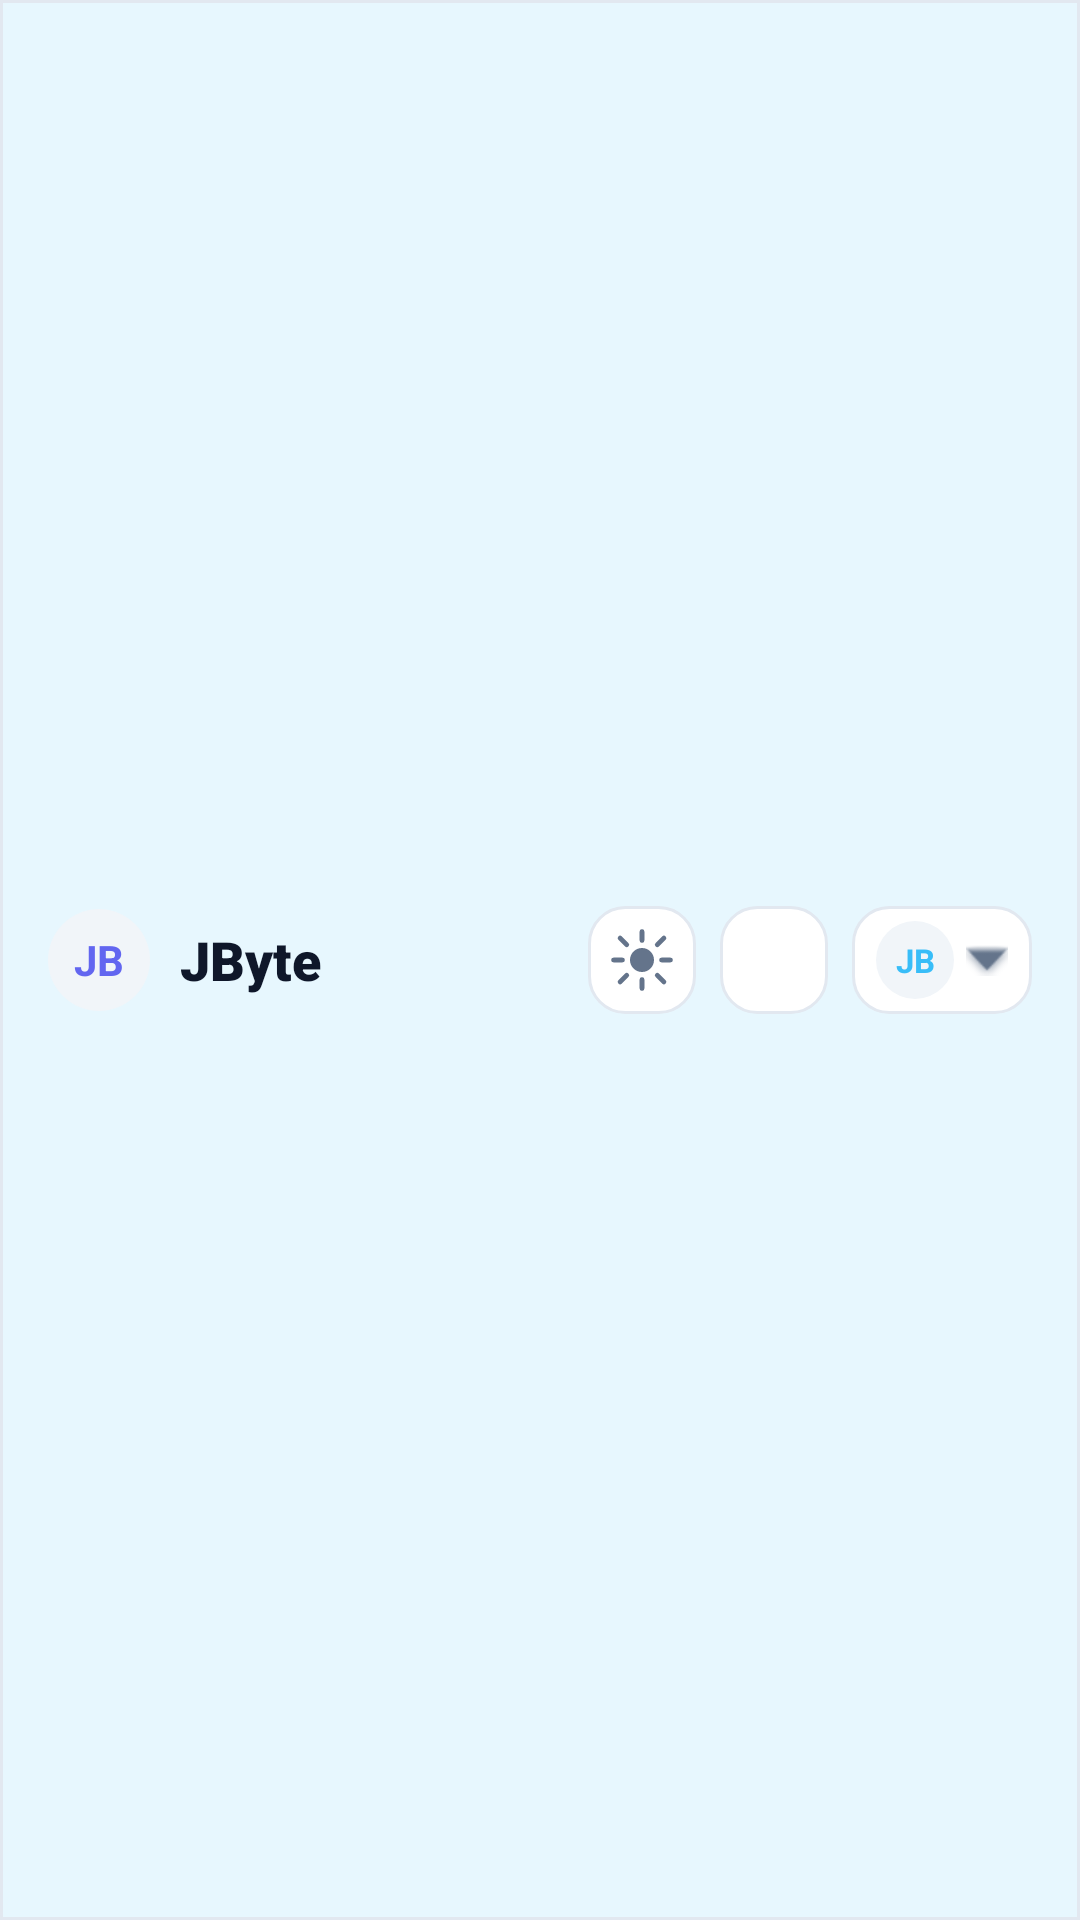

Produce the Android XML layout that renders to this screen, including the resource entries it uses.
<!-- AndroidManifest.xml: application theme Theme.OnlineDiary -->
<!-- res/layout/view_top_header.xml -->
<?xml version="1.0" encoding="utf-8"?>
<com.google.android.material.card.MaterialCardView
    xmlns:android="http://schemas.android.com/apk/res/android"
    xmlns:app="http://schemas.android.com/apk/res-auto"
    android:id="@+id/topHeaderRoot"
    android:layout_width="match_parent"
    android:layout_height="60dp"
    app:cardBackgroundColor="@color/schedule_surface"
    app:cardCornerRadius="0dp"
    app:cardElevation="8dp"
    app:strokeColor="@color/schedule_line"
    app:strokeWidth="1dp"
    app:cardMaxElevation="10dp">

    <LinearLayout
        android:layout_width="match_parent"
        android:layout_height="match_parent"
        android:gravity="center_vertical"
        android:orientation="horizontal"
        android:paddingHorizontal="16dp">

        <LinearLayout
            android:id="@+id/headerBrand"
            android:layout_width="wrap_content"
            android:layout_height="wrap_content"
            android:clickable="true"
            android:focusable="true"
            android:background="?attr/selectableItemBackgroundBorderless"
            android:gravity="center_vertical"
            android:orientation="horizontal">

            <TextView
                android:id="@+id/headerBrandBadge"
                android:layout_width="34dp"
                android:layout_height="34dp"
                android:background="@drawable/bg_dashboard_avatar"
                android:gravity="center"
                android:text="JB"
                android:textColor="@color/schedule_icon"
                android:textSize="14sp"
                android:textStyle="bold" />

            <TextView
                android:id="@+id/headerBrandTitle"
                android:layout_width="wrap_content"
                android:layout_height="wrap_content"
                android:layout_marginStart="10dp"
                android:fontFamily="sans-serif-black"
                android:text="JByte"
                android:textColor="@color/schedule_text"
                android:textSize="18sp" />
        </LinearLayout>

        <View
            android:layout_width="0dp"
            android:layout_height="0dp"
            android:layout_weight="1" />

        <ImageButton
            android:id="@+id/headerThemeButton"
            android:layout_width="36dp"
            android:layout_height="36dp"
            android:background="@drawable/bg_manage_action"
            android:contentDescription="Theme"
            android:src="@drawable/ic_theme_light"
            app:tint="@color/schedule_muted" />

        <ImageButton
            android:id="@+id/headerNotificationButton"
            android:layout_width="36dp"
            android:layout_height="36dp"
            android:layout_marginStart="8dp"
            android:background="@drawable/bg_manage_action"
            android:contentDescription="Notifications"
            android:src="@drawable/ic_header_info"
            app:tint="@color/schedule_muted" />

        <LinearLayout
            android:id="@+id/headerMenuButton"
            android:layout_width="wrap_content"
            android:layout_height="36dp"
            android:layout_marginStart="8dp"
            android:background="@drawable/bg_manage_action"
            android:clickable="true"
            android:focusable="true"
            android:gravity="center_vertical"
            android:orientation="horizontal"
            android:paddingHorizontal="8dp">

            <TextView
                android:id="@+id/headerAvatar"
                android:layout_width="26dp"
                android:layout_height="26dp"
                android:background="@drawable/bg_dashboard_avatar"
                android:gravity="center"
                android:text="JB"
                android:textColor="@color/schedule_accent"
                android:textSize="11sp"
                android:textStyle="bold" />

            <ImageView
                android:layout_width="14dp"
                android:layout_height="14dp"
                android:layout_marginStart="4dp"
                android:src="@android:drawable/arrow_down_float"
                app:tint="@color/schedule_muted" />
        </LinearLayout>
    </LinearLayout>
</com.google.android.material.card.MaterialCardView>
<!-- resources referenced by this layout -->
<resources>
  <color name="schedule_accent">#38BDF8</color>
  <color name="schedule_icon">#6266f0</color>
  <color name="schedule_line">#E2E8F0</color>
  <color name="schedule_muted">#64748B</color>
  <color name="schedule_surface">#FFFFFF</color>
  <color name="schedule_text">#0F172A</color>
  <!-- drawable bg_dashboard_avatar (drawable) -->
  <?xml version="1.0" encoding="utf-8"?>
  <shape xmlns:android="http://schemas.android.com/apk/res/android"
      android:shape="oval">
      <solid android:color="@color/schedule_surface_muted" />
  </shape>
  <!-- drawable bg_manage_action (drawable) -->
  <?xml version="1.0" encoding="utf-8"?>
  <shape xmlns:android="http://schemas.android.com/apk/res/android">
      <solid android:color="@color/schedule_surface" />
      <stroke
          android:width="1dp"
          android:color="@color/schedule_line" />
      <corners android:radius="12dp" />
  </shape>
  <style name="Theme.OnlineDiary" parent="Base.Theme.OnlineDiary" />
  <color name="schedule_surface_muted">#F1F5F9</color>
  <style name="Base.Theme.OnlineDiary" parent="Theme.Material3.DayNight.NoActionBar">
          <item name="android:forceDarkAllowed">false</item>
          <item name="android:windowBackground">@color/schedule_background</item>
          <item name="android:colorBackground">@color/schedule_background</item>
          <item name="android:textColorPrimary">@color/schedule_text</item>
          <item name="android:textColorSecondary">@color/schedule_muted</item>
          <item name="android:statusBarColor">@color/schedule_background</item>
          <item name="android:navigationBarColor">@color/schedule_background</item>
          <item name="android:windowLightStatusBar">true</item>
          <item name="android:windowLightNavigationBar">true</item>
  
          <item name="colorSurface">@color/schedule_surface</item>
          <item name="colorOnSurface">@color/schedule_text</item>
          <item name="colorPrimary">@color/schedule_accent</item>
          <item name="colorOnPrimary">@color/schedule_background</item>
          <item name="colorSecondary">@color/schedule_surface_muted</item>
          <item name="colorOnSecondary">@color/schedule_text</item>
          <item name="editTextStyle">@style/OnlineDiary.EditText</item>
      </style>
  <color name="schedule_background">#F5F7FB</color>
  <style name="OnlineDiary.EditText" parent="@style/Widget.AppCompat.EditText">
          <item name="android:textCursorDrawable">@drawable/cursor_accent</item>
      </style>
  <!-- drawable cursor_accent (drawable) -->
  <?xml version="1.0" encoding="utf-8"?>
  <shape xmlns:android="http://schemas.android.com/apk/res/android" android:shape="rectangle">
      <size
          android:width="2dp"
          android:height="24dp" />
      <solid android:color="@color/schedule_accent" />
      <corners android:radius="1dp" />
  </shape>
</resources>
